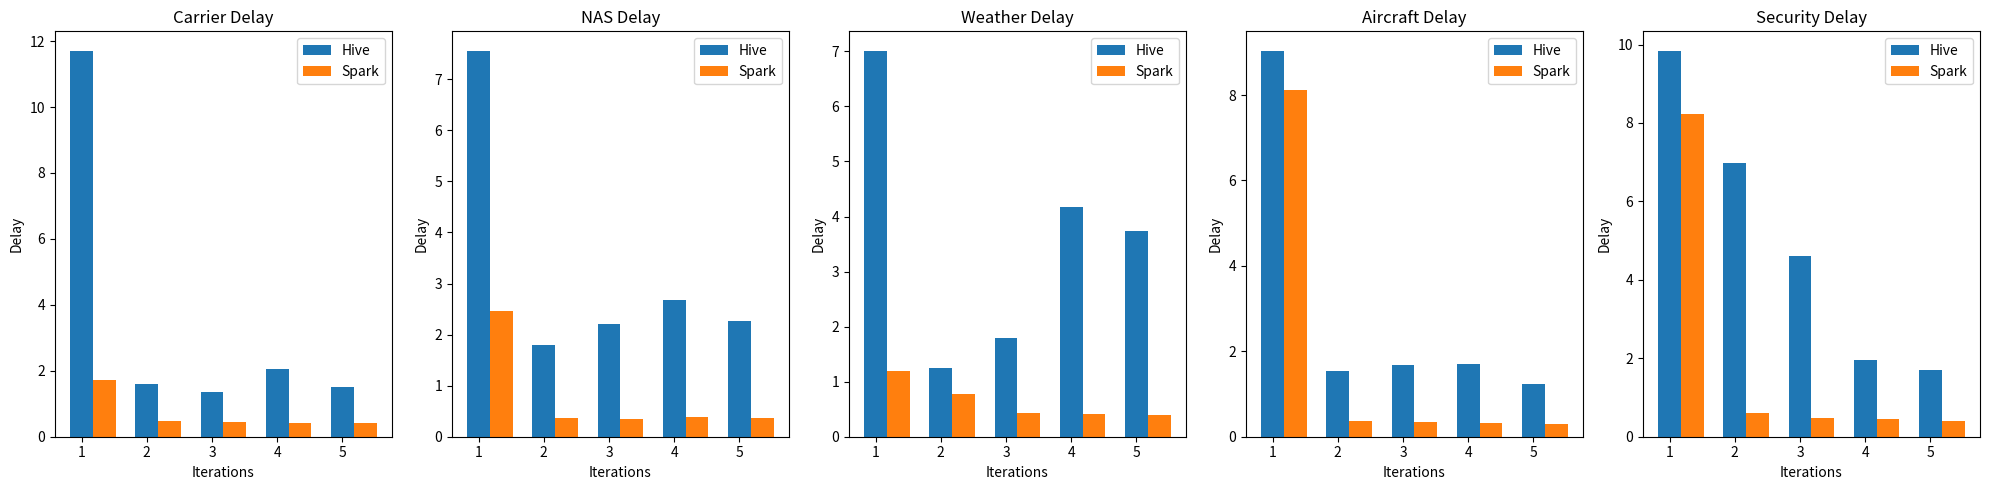

The script that saved this image:
import numpy as np
import matplotlib.pyplot as plt

# Delays data
hadoop_delays = [
    [11.711, 1.604, 1.354, 2.066, 1.517],
    [7.56, 1.79, 2.21, 2.676, 2.264],
    [7.013, 1.254, 1.785, 4.178, 3.745],
    [9.041, 1.543, 1.676, 1.714, 1.234],
    [9.845, 6.976, 4.599, 1.945, 1.705]
]

spark_delays = [
    [1.732, 0.479, 0.447, 0.425, 0.417],
    [2.460, 0.357, 0.350, 0.382, 0.370],
    [1.189, 0.776, 0.437, 0.415, 0.394],
    [8.116, 0.377, 0.344, 0.322, 0.302],
    [8.239, 0.604, 0.475, 0.461, 0.409]
]

# Plotting
fig, axs = plt.subplots(1, 5, figsize=(20, 5))
delay_types = ['Carrier', 'NAS', 'Weather', 'Aircraft', 'Security']
iterations = np.arange(1, 6)
bar_width = 0.35

for i in range(5):
    axs[i].bar(iterations, hadoop_delays[i], bar_width, label='Hive')
    axs[i].bar(iterations + bar_width, spark_delays[i], bar_width, label='Spark')
    axs[i].set_title(delay_types[i] + ' Delay')
    axs[i].set_xlabel('Iterations')
    axs[i].set_ylabel('Delay')
    axs[i].legend()

plt.tight_layout()
plt.show()
